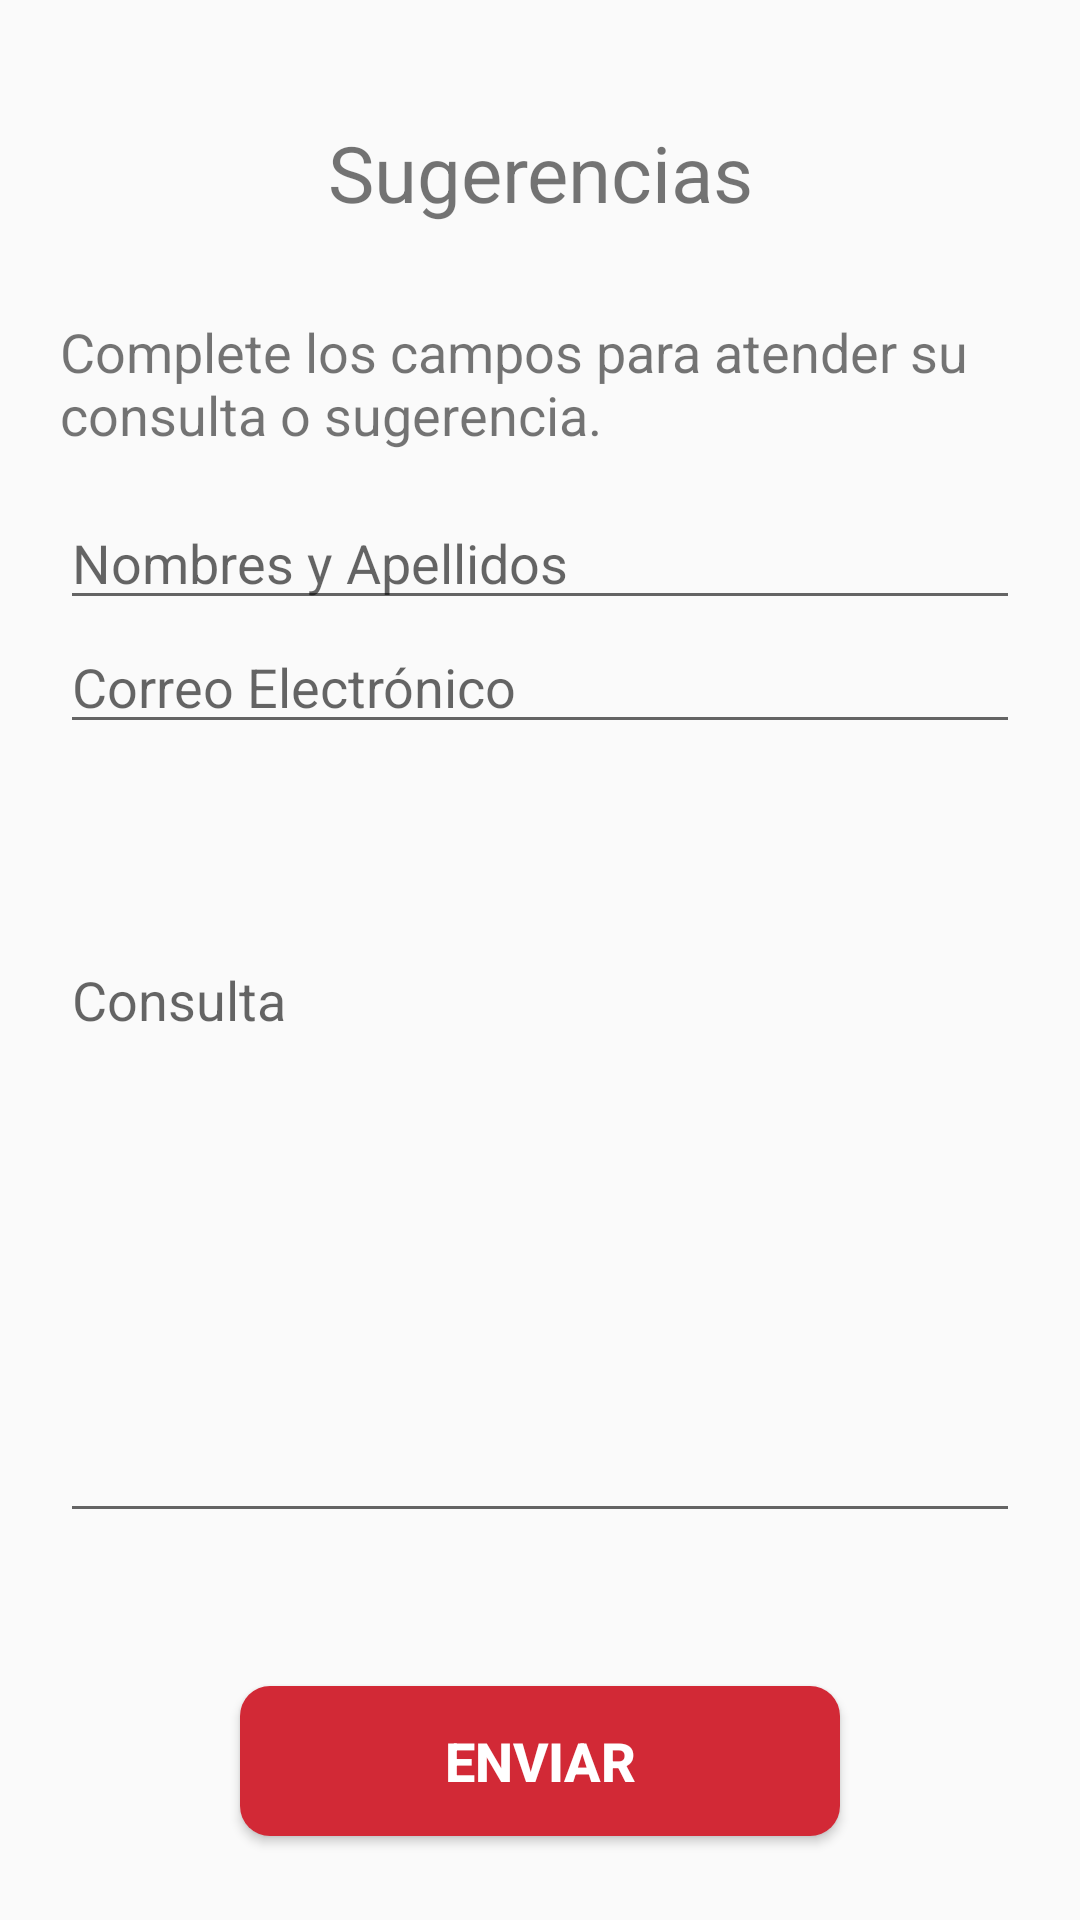

Reconstruct the res/layout file that produces this screen, plus the resources it refers to.
<!-- AndroidManifest.xml: application theme AppTheme -->
<!-- res/layout/fragment_sugerencias.xml -->
<LinearLayout xmlns:android="http://schemas.android.com/apk/res/android"
    xmlns:tools="http://schemas.android.com/tools"
    android:layout_width="match_parent"
    android:layout_height="match_parent"
    android:background="@android:color/transparent"
    android:orientation="vertical"
    android:paddingLeft="20dp"
    android:paddingRight="20dp"
    android:weightSum="1"
    android:id="@+id/layout_f_sugerencias"
    tools:context="application.ucweb.proyectoipae.fragment.SugerenciasFragment">

    <LinearLayout
        android:layout_width="match_parent"
        android:layout_height="0dp"
        android:layout_weight=".45"
        android:gravity="center"
        android:orientation="vertical">

        <TextView
            android:layout_width="match_parent"
            android:layout_height="wrap_content"
            android:layout_marginBottom="30dp"
            android:gravity="center|top"
            android:text="@string/texto_sugerencias"
            android:textSize="@dimen/texto_size8" />

        <TextView
            android:layout_width="320dp"
            android:layout_height="wrap_content"
            android:layout_marginBottom="15dp"
            android:text="@string/texto_numero3"
            android:textSize="@dimen/texto_size5" />

        <EditText
            android:id="@+id/tvNombre_completo"
            style="@style/editext_normal"
            android:layout_width="wrap_content"
            android:layout_height="wrap_content"
            android:ems="10"
            android:hint="@string/hint_nombres_apellidos"
            android:inputType="textPersonName" />

        <EditText
            android:id="@+id/tvCorreo"
            style="@style/editext_normal"
            android:layout_width="wrap_content"
            android:layout_height="wrap_content"
            android:ems="10"
            android:hint="@string/hint_correo"
            android:inputType="textEmailAddress" />
    </LinearLayout>

    <LinearLayout
        android:layout_width="match_parent"
        android:layout_height="0dp"
        android:layout_weight=".55"
        android:orientation="vertical"
        android:weightSum="1">

        <LinearLayout
            android:layout_width="match_parent"
            android:layout_height="0dp"
            android:layout_weight=".7"
            android:gravity="center">

            <EditText
                android:id="@+id/tvConsulta"
                android:layout_width="match_parent"
                android:layout_height="200dp"
                android:layout_gravity="center"
                android:gravity="top"
                android:hint="@string/texto_consulta" />

        </LinearLayout>

        <LinearLayout
            android:layout_width="match_parent"
            android:layout_height="0dp"
            android:layout_weight=".3"
            android:gravity="center">

            <Button
                android:id="@+id/btnEnviar"
                style="@style/botonAzul"
                android:text="@string/btn_enviar" />

        </LinearLayout>

    </LinearLayout>

</LinearLayout>
<!-- resources referenced by this layout -->
<resources>
  <dimen name="texto_size5">18sp</dimen>
  <dimen name="texto_size8">26sp</dimen>
  <string name="btn_enviar">Enviar</string>
  <string name="hint_correo">Correo Electrónico</string>
  <string name="hint_nombres_apellidos">Nombres y Apellidos</string>
  <string name="texto_consulta">Consulta</string>
  <string name="texto_numero3">Complete los campos para atender su consulta o sugerencia.</string>
  <string name="texto_sugerencias">Sugerencias</string>
  <style name="botonAzul">
          <item name="android:background">@drawable/btn_azul</item>
          <item name="android:textColor">@color/color_blanco</item>
          <item name="android:layout_width">@dimen/btnAzul_width</item>
          <item name="android:layout_height">@dimen/btnAzul_height</item>
          <item name="android:textStyle">bold</item>
          <item name="android:textSize">@dimen/btnAzul_size</item>
      </style>
  <style name="editext_normal">
          <item name="android:singleLine">true</item>
          <item name="android:width">@dimen/edittext_width</item>
          <item name="android:height">40dp</item>
          <item name="android:layout_gravity">center</item>
  
      </style>
  <style name="AppTheme" parent="Theme.AppCompat.Light.DarkActionBar">
          
          <item name="windowNoTitle">true</item>
          <item name="windowActionBar">false</item>
          <item name="colorPrimary">@color/colorPrimary</item>
          <item name="colorPrimaryDark">@color/colorPrimaryDark</item>
          <item name="colorAccent">@color/colorAccent</item>
          <item name="drawerArrowStyle">@style/toolbar_style</item>
          <item name="android:windowContentTransitions">true</item>
          <item name="android:windowActivityTransitions">true</item>
      </style>
  <!-- drawable btn_azul (drawable) -->
  <?xml version="1.0" encoding="utf-8"?>
  <shape xmlns:android="http://schemas.android.com/apk/res/android" android:shape="rectangle">
  
      <solid android:color="@color/color_btn_celeste"/>
  
      <padding
          android:bottom="5dp"
          android:left="5dp"
          android:right="5dp"
          android:top="5dp"/>
  
      <corners android:radius="10dp"/>
  </shape>
  <color name="color_blanco">#ffffff</color>
  <dimen name="btnAzul_width">200dp</dimen>
  <dimen name="btnAzul_height">50dp</dimen>
  <dimen name="btnAzul_size">18sp</dimen>
  <dimen name="edittext_width">320dp</dimen>
  <color name="colorPrimary">#3F51B5</color>
  <color name="colorPrimaryDark">#303F9F</color>
  <color name="colorAccent">#FF4081</color>
  <style name="toolbar_style" parent="Widget.AppCompat.DrawerArrowToggle">
          <item name="colorPrimaryDark">#528aab</item>
          <item name="colorPrimary">#528aab</item>
          <item name="colorAccent">#528aab</item>
          <item name="android:color">#528aab</item>
  
      </style>
  <color name="color_btn_celeste">#d22936</color>
</resources>
